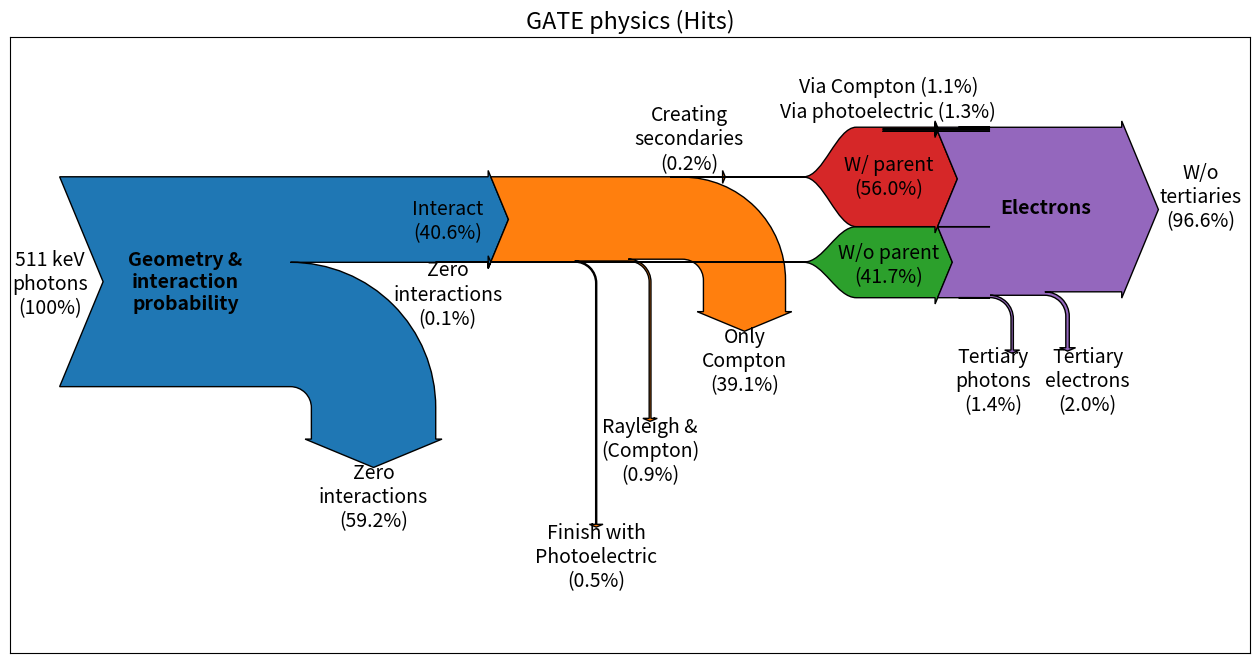

Write Python code to recreate this figure.
"""
Sankey diagram for the GATE processes

Author: Martin Rädler
"""
import sys
import numpy as np
import matplotlib.pyplot as plt
from matplotlib.sankey import Sankey


def main():
    # plt.rcParams.update({'font.size': 16})
    # fig = plt.figure()
    # ax = fig.add_subplot(1, 1, 1, xticks=[], yticks=[], title="Two Systems")
    # flows = [0.25, 0.15, 0.60, -0.10, -0.05, -0.25, -0.15, -0.10, -0.35]
    # sankey = Sankey(ax=ax, unit=None)
    # sankey.add(flows=flows, label='one',
    #            orientations=[-1, 1, 0, 1, 1, 1, -1, -1, 0])
    # sankey.add(flows=[-0.25, 0.15, 0.1], label='two',
    #            orientations=[-1, -1, -1], prior=0, connect=(0, 0))
    # diagrams = sankey.finish()
    # diagrams[-1].patch.set_hatch('/')
    # plt.legend()
    # plt.show()

    plt.rcParams.update({'font.size': 14})
    fig = plt.figure(figsize=(16, 8))
    ax = fig.add_subplot(1, 1, 1, xticks=[], yticks=[], title="GATE physics (Hits)")
    # sankey = Sankey(ax=ax, scale=0.00000005, offset=0.2, head_angle=135, format='%1.1e', unit='')
    sankey = Sankey(ax=ax, scale=0.00000005, offset=0.2, head_angle=135, format='', unit='')

    n_0 = 20008648

    sankey.add(flows=[-8132155, -22357, -(20008648-8132155-22357), 20008648],
               labels=['Interact\n(%1.1f%%)' % (100 * 8132155 / n_0),
                       'Zero\ninteractions\n(%1.1f%%)' % (100 * 22357 / n_0),
                       'Zero\ninteractions\n(%1.1f%%)' % (100 * (20008648 - 8132155 - 22357) / n_0),
                       '511 keV\nphotons\n(100%)'],
               orientations=[0, 0, -1, 0],
               pathlengths=[0.25, 0.25, 0.25, 0.25],
               patchlabel='Geometry &\ninteraction\nprobability',
               trunklength=1.2)

    sankey.add(flows=[8132155, -7826942, -173133, -100816, - (8132155 - 8100891)],
               orientations=[0, -1, -1, -1, 0],
               labels=[None,
                       'Only\nCompton\n(%1.1f%%)' % (100 * 7826942 / n_0),
                       'Rayleigh &\n(Compton)\n(%1.1f%%)' % (100 * 173133 / n_0),
                       'Finish with\nPhotoelectric\n(%1.1f%%)' % (100 * 100816 / n_0),
                       'Creating\nsecondaries\n(%1.1f%%)' % (100 * (8132155 - 8100891) / n_0)],
               pathlengths=[0.25, 0.25, 0.75, 1.25, -0.3],
               trunklength=0.5,
               prior=0,
               connect=(0, 0))

    factor = 302.9
    n_1 = 22357 + 31264

    sankey.add(flows=[22357, -factor * 22357],
               labels=[None,
                       'W/o parent\n(%1.1f%%)' % (100 * 22357 / n_1)],
               orientations=[0, 0],
               pathlengths=[1.368, 0.25],
               prior=0,
               connect=(1, 0))

    sankey.add(flows=[31264, -factor * 588, -factor * 678, -factor * (31306 - 588 - 678)],
               orientations=[0, 0, 0, 0],
               labels=[None,
                       'Via Compton (%1.1f%%)' % (100 * 588 / n_1),
                       'Via photoelectric (%1.1f%%)' % (100 * 678 / n_1),
                       'W/ parent\n(%1.1f%%)' % (100 * (31306 - 588 - 678) / n_1)],
               pathlengths=[0.25, 0.25, 0.25, 0.25],
               trunklength=1,
               prior=1,
               connect=(4, 0))

    sankey.add(flows=[factor * 588, factor * 678, factor * (31306 - 588 - 678), factor * 22357, -factor * 1091, -factor * 742, -factor * (n_1 - 1091 - 742)],
               labels=[None,
                       None,
                       None,
                       None,
                       'Tertiary\nelectrons\n(%1.1f%%)' % (100 * 1091 / n_1),
                       'Tertiary\nphotons\n(%1.1f%%)' % (100 * 742 / n_1),
                       'W/o\ntertiaries\n(%1.1f%%)' % (100 * (n_1 - 1091 - 742) / n_1)],
               orientations=[0, 0, 0, 0, -1, -1, 0],
               pathlengths=[0.25, 0.25, 0.25, 0.25, 0.25, 0.25, 0.25],
               prior=3,
               connect=(1, 0),
               trunklength=0.35,
               patchlabel='Electrons')

    diagrams = sankey.finish()

    # Adjust the text positions
    diagrams[0].text.set_weight('bold')
    diagrams[0].texts[0].set_position(xy=(1.25, 0.23))
    diagrams[0].texts[1].set_position(xy=(1.25, -0.12))
    diagrams[0].texts[3].set_position(xy=(-0.645, -0.07))

    diagrams[1].texts[4].set_position(xy=(2.4, 0.62))

    diagrams[2].texts[1].set_position(xy=(3.35, 0.02))

    diagrams[3].texts[1].set_position(xy=(3.35, 0.87))
    diagrams[3].texts[2].set_position(xy=(3.35, 0.75))
    diagrams[3].texts[3].set_position(xy=(3.35, 0.44))

    diagrams[4].text.set_weight('bold')
    diagrams[4].text.set_position(xy=(4.1, 0.35))

    diagrams[4].texts[4].set_position(xy=(4.30, -0.53))
    diagrams[4].texts[5].set_position(xy=(3.85, -0.53))

    plt.show()
    return 0


if __name__ == '__main__':
    main()
